Dataset: augmented (GitHub, snarfnet/fukusou-kion). Classes: not tsuchinoko, tsuchinoko candidate.

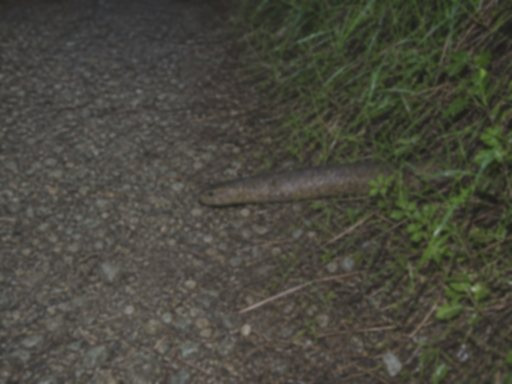
Label: tsuchinoko candidate

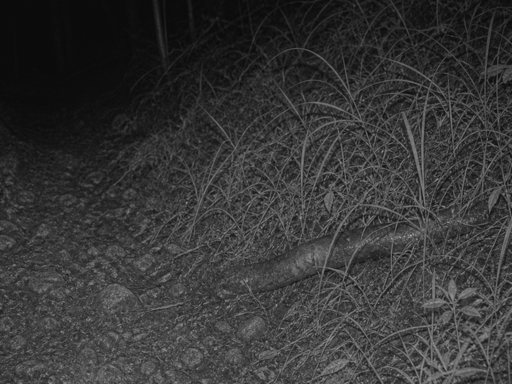
Label: not tsuchinoko

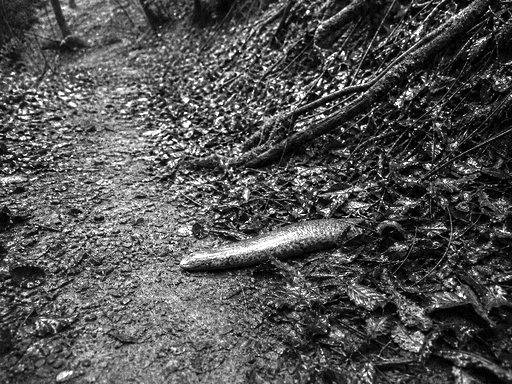
Label: tsuchinoko candidate

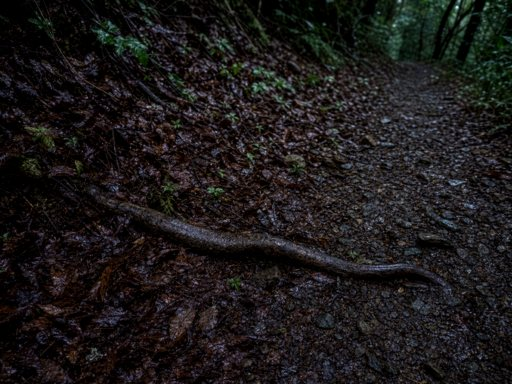
Label: not tsuchinoko

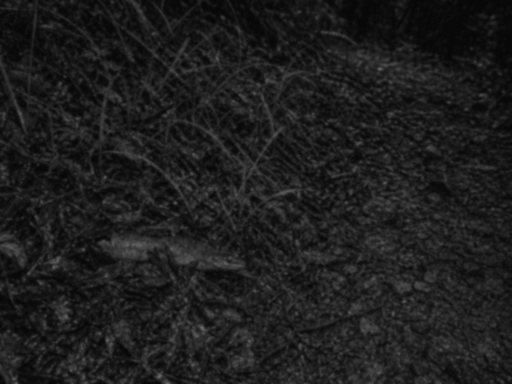
Label: tsuchinoko candidate

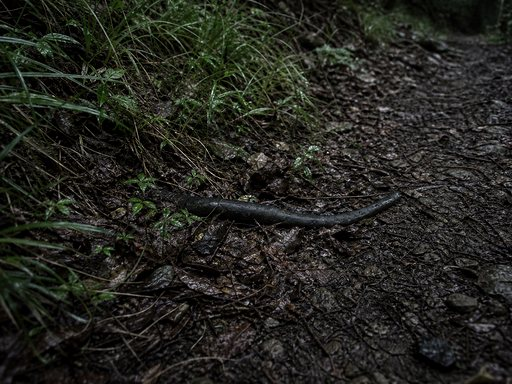
Label: not tsuchinoko
